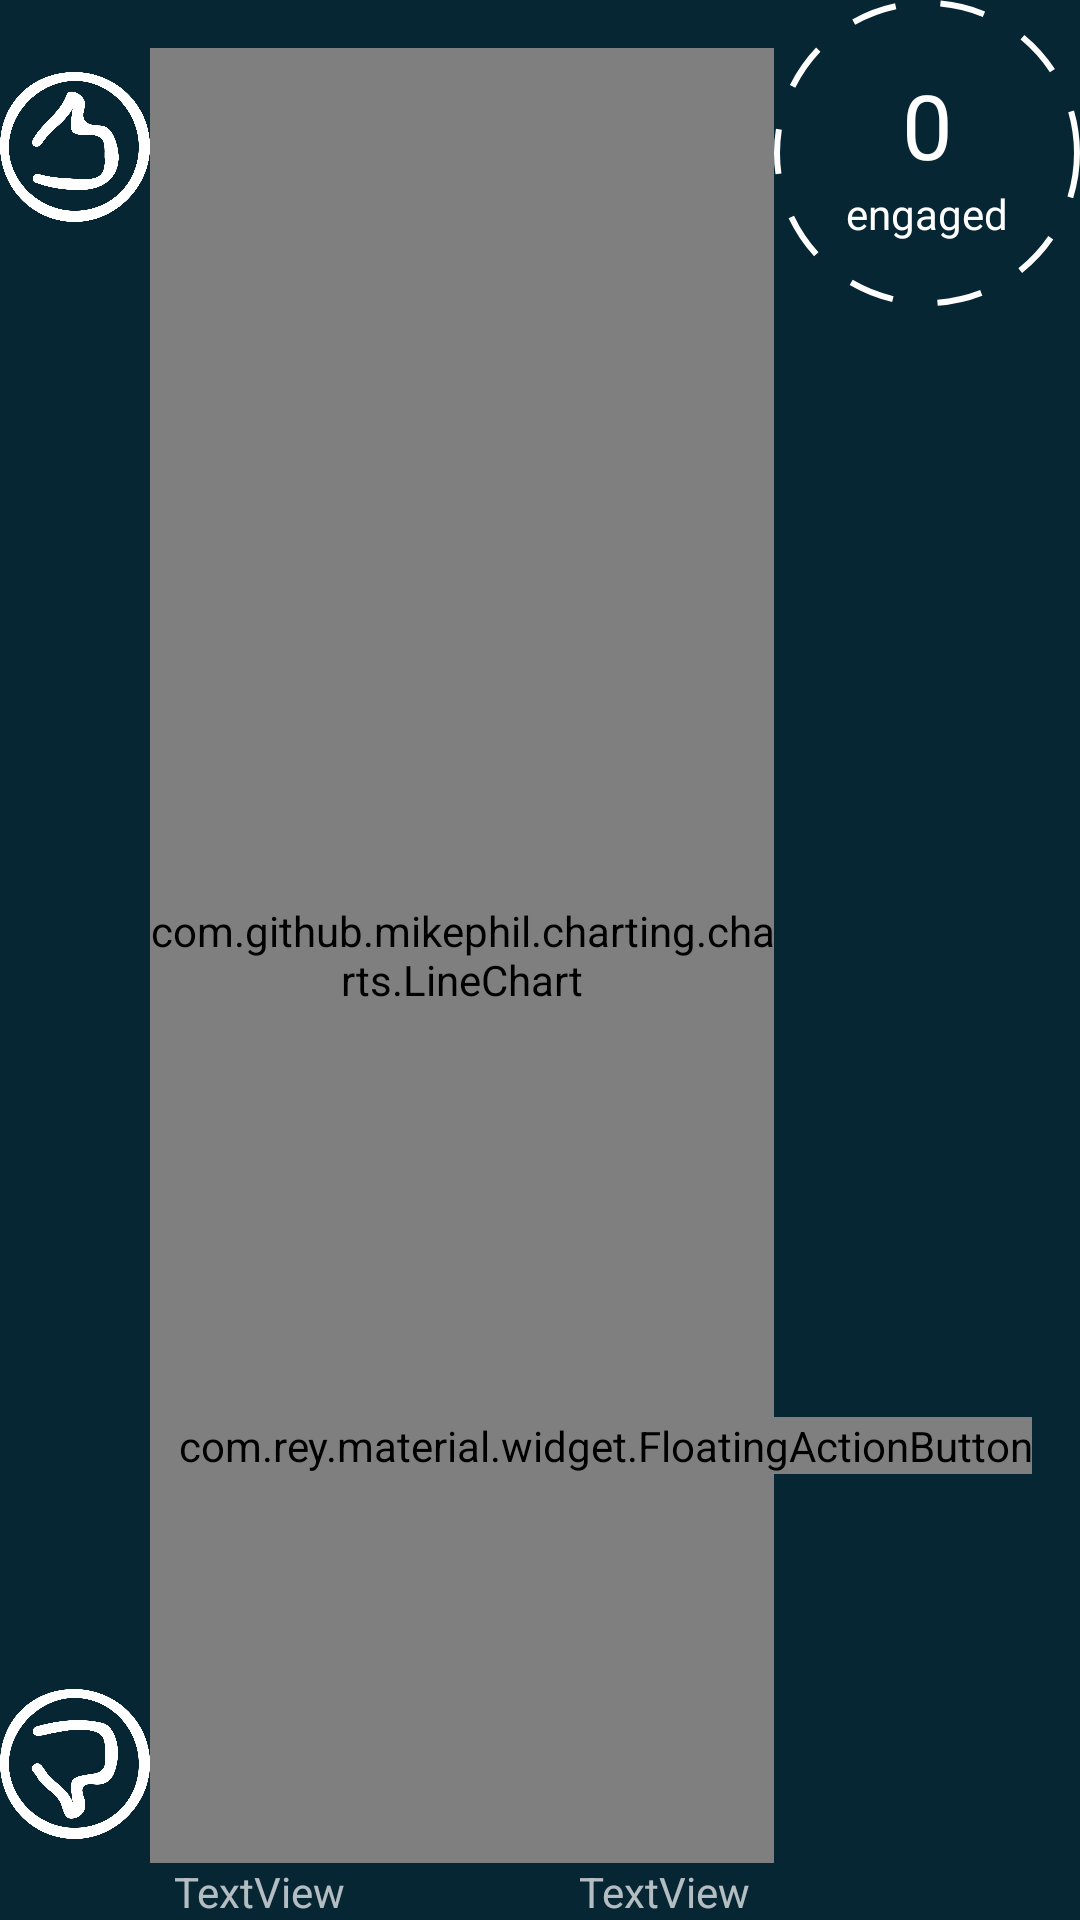

This screen was rendered from an Android layout file. Write that file and the resources it references.
<!-- AndroidManifest.xml: application theme AppTheme -->
<!-- res/layout/fragment_class.xml -->
<?xml version="1.0" encoding="utf-8"?>
<FrameLayout xmlns:android="http://schemas.android.com/apk/res/android"
    xmlns:app="http://schemas.android.com/apk/res-auto"
    xmlns:tools="http://schemas.android.com/tools"
    android:layout_width="match_parent"
    android:layout_height="match_parent"
    tools:context=".student.ClassFragment">

    <androidx.constraintlayout.widget.ConstraintLayout
        android:layout_width="match_parent"
        android:layout_height="match_parent">

        <com.github.mikephil.charting.charts.LineChart
            android:id="@+id/chart"
            android:layout_width="0dp"
            android:layout_height="0dp"
            android:layout_marginTop="16dp"
            app:layout_constraintBottom_toTopOf="@+id/startTimeText"
            app:layout_constraintEnd_toStartOf="@+id/circleWrapper"
            app:layout_constraintStart_toEndOf="@+id/thumbsUpIcon"
            app:layout_constraintTop_toTopOf="parent" />

        <ImageView
            android:id="@+id/thumbsUpIcon"
            android:layout_width="50dp"
            android:layout_height="50dp"
            android:layout_marginTop="8dp"
            android:src="@drawable/thumbs_up"
            app:layout_constraintEnd_toStartOf="@+id/chart"
            app:layout_constraintHorizontal_bias="0.5"
            app:layout_constraintStart_toStartOf="parent"
            app:layout_constraintTop_toTopOf="@+id/chart" />

        <ImageView
            android:id="@+id/thumbsDownIcon"
            android:layout_width="50dp"
            android:layout_height="50dp"
            android:layout_marginBottom="8dp"
            android:src="@drawable/thumbs_down"
            app:layout_constraintBottom_toBottomOf="@+id/chart"
            app:layout_constraintEnd_toEndOf="@+id/thumbsUpIcon"
            app:layout_constraintStart_toStartOf="@+id/thumbsUpIcon" />

        <TextView
            android:id="@+id/endTimeText"
            android:layout_width="wrap_content"
            android:layout_height="wrap_content"
            android:layout_marginEnd="8dp"
            android:layout_marginRight="8dp"
            android:text="TextView"
            android:textSize="14sp"
            app:fontFamily="@font/quicksand_bold"
            app:layout_constraintEnd_toEndOf="@+id/chart"
            app:layout_constraintTop_toTopOf="@+id/startTimeText" />

        <TextView
            android:id="@+id/startTimeText"
            android:layout_width="wrap_content"
            android:layout_height="wrap_content"
            android:layout_marginLeft="8dp"
            android:layout_marginStart="8dp"
            android:text="TextView"
            android:textSize="14sp"
            app:fontFamily="@font/quicksand_bold"
            app:layout_constraintBottom_toBottomOf="parent"
            app:layout_constraintStart_toStartOf="@+id/chart" />


        <androidx.constraintlayout.widget.ConstraintLayout
            android:id="@+id/circleWrapper"
            android:layout_width="wrap_content"
            android:layout_height="0dp"
            android:background="@drawable/dashed_circle"
            android:visibility="visible"
            app:layout_constraintDimensionRatio="1:1"
            app:layout_constraintEnd_toEndOf="parent"
            app:layout_constraintTop_toTopOf="parent">

            <androidx.constraintlayout.widget.ConstraintLayout
                android:id="@+id/circleContent"
                android:layout_width="wrap_content"
                android:layout_height="wrap_content"
                android:layout_marginBottom="16dp"
                android:layout_marginEnd="16dp"
                android:layout_marginLeft="16dp"
                android:layout_marginRight="16dp"
                android:layout_marginStart="16dp"
                android:layout_marginTop="16dp"
                app:layout_constraintBottom_toBottomOf="parent"
                app:layout_constraintEnd_toEndOf="parent"
                app:layout_constraintStart_toStartOf="parent"
                app:layout_constraintTop_toTopOf="parent">

                <TextView
                    android:id="@+id/engagedCount"
                    android:layout_width="wrap_content"
                    android:layout_height="wrap_content"
                    android:text="0"
                    android:textColor="@android:color/white"
                    android:textSize="30sp"
                    app:fontFamily="@font/quicksand_bold"
                    app:layout_constraintEnd_toEndOf="parent"
                    app:layout_constraintStart_toStartOf="parent"
                    app:layout_constraintTop_toTopOf="parent" />

                <TextView
                    android:id="@+id/engagedLabel"
                    android:layout_width="wrap_content"
                    android:layout_height="wrap_content"
                    android:layout_marginEnd="8dp"
                    android:layout_marginLeft="8dp"
                    android:layout_marginRight="8dp"
                    android:layout_marginStart="8dp"
                    android:text="engaged"
                    android:textColor="@android:color/white"
                    app:fontFamily="@font/quicksand_bold"
                    app:layout_constraintBottom_toBottomOf="parent"
                    app:layout_constraintEnd_toEndOf="parent"
                    app:layout_constraintStart_toStartOf="parent"
                    app:layout_constraintTop_toBottomOf="@+id/engagedCount" />

            </androidx.constraintlayout.widget.ConstraintLayout>
        </androidx.constraintlayout.widget.ConstraintLayout>
        <androidx.constraintlayout.widget.ConstraintLayout
            android:id="@+id/exportGraphLayout"
            android:layout_width="wrap_content"
            android:layout_height="0dp"
            app:layout_constraintDimensionRatio="1:1"
            app:layout_constraintEnd_toEndOf="parent"
            app:layout_constraintBottom_toBottomOf="parent">
            <com.rey.material.widget.FloatingActionButton
                android:id="@+id/exportActionButton"
                android:layout_width="wrap_content"
                android:layout_height="wrap_content"
                app:fab_backgroundColor="@color/colorPrimary"
                app:fab_elevation="8dp"
                app:fab_radius="26dp"
                app:fab_iconSrc="@drawable/white_save_file"
                android:clickable="true"
                android:layout_marginBottom="16dp"
                android:layout_marginEnd="16dp"
                android:layout_marginLeft="16dp"
                android:layout_marginRight="16dp"
                android:layout_marginStart="16dp"
                android:layout_marginTop="16dp"
                app:layout_constraintStart_toStartOf="parent"
                app:layout_constraintEnd_toEndOf="parent"
                app:layout_constraintTop_toTopOf="parent"
                app:layout_constraintBottom_toBottomOf="parent"
                android:focusable="true" />
        </androidx.constraintlayout.widget.ConstraintLayout>
    </androidx.constraintlayout.widget.ConstraintLayout>
</FrameLayout>
<!-- resources referenced by this layout -->
<resources>
  <color name="colorPrimary">#2F5CD8</color>
  <!-- drawable dashed_circle (drawable) -->
  <?xml version="1.0" encoding="utf-8"?>
  <shape xmlns:android="http://schemas.android.com/apk/res/android"
      android:shape="oval">
      <corners android:radius="10dip"/>
      <stroke android:color="@android:color/white" android:width="2dip" android:dashWidth="15dp" android:dashGap="15dp"/>
      <solid android:color="@android:color/transparent"/>
  </shape>
  <!-- drawable thumbs_down: png bitmap (drawable-v24, 28503 bytes) -->
  <!-- drawable thumbs_up: png bitmap (drawable-v24, 35355 bytes) -->
  <!-- drawable white_save_file (drawable) -->
  <?xml version="1.0" encoding="utf-8"?>
  <selector xmlns:android="http://schemas.android.com/apk/res/android">
      <item>
          <bitmap android:src="@drawable/save_file" android:tint="#ffffff" />
      </item>
  </selector>
  <style name="AppTheme" parent="Theme.AppCompat.NoActionBar">
          
          <item name="colorPrimary">@color/colorPrimary</item>
          <item name="colorPrimaryDark">@color/colorPrimaryDark</item>
          <item name="android:colorBackground">@color/colorPrimaryDark</item>
      </style>
  <color name="colorPrimaryDark">#062633</color>
</resources>
